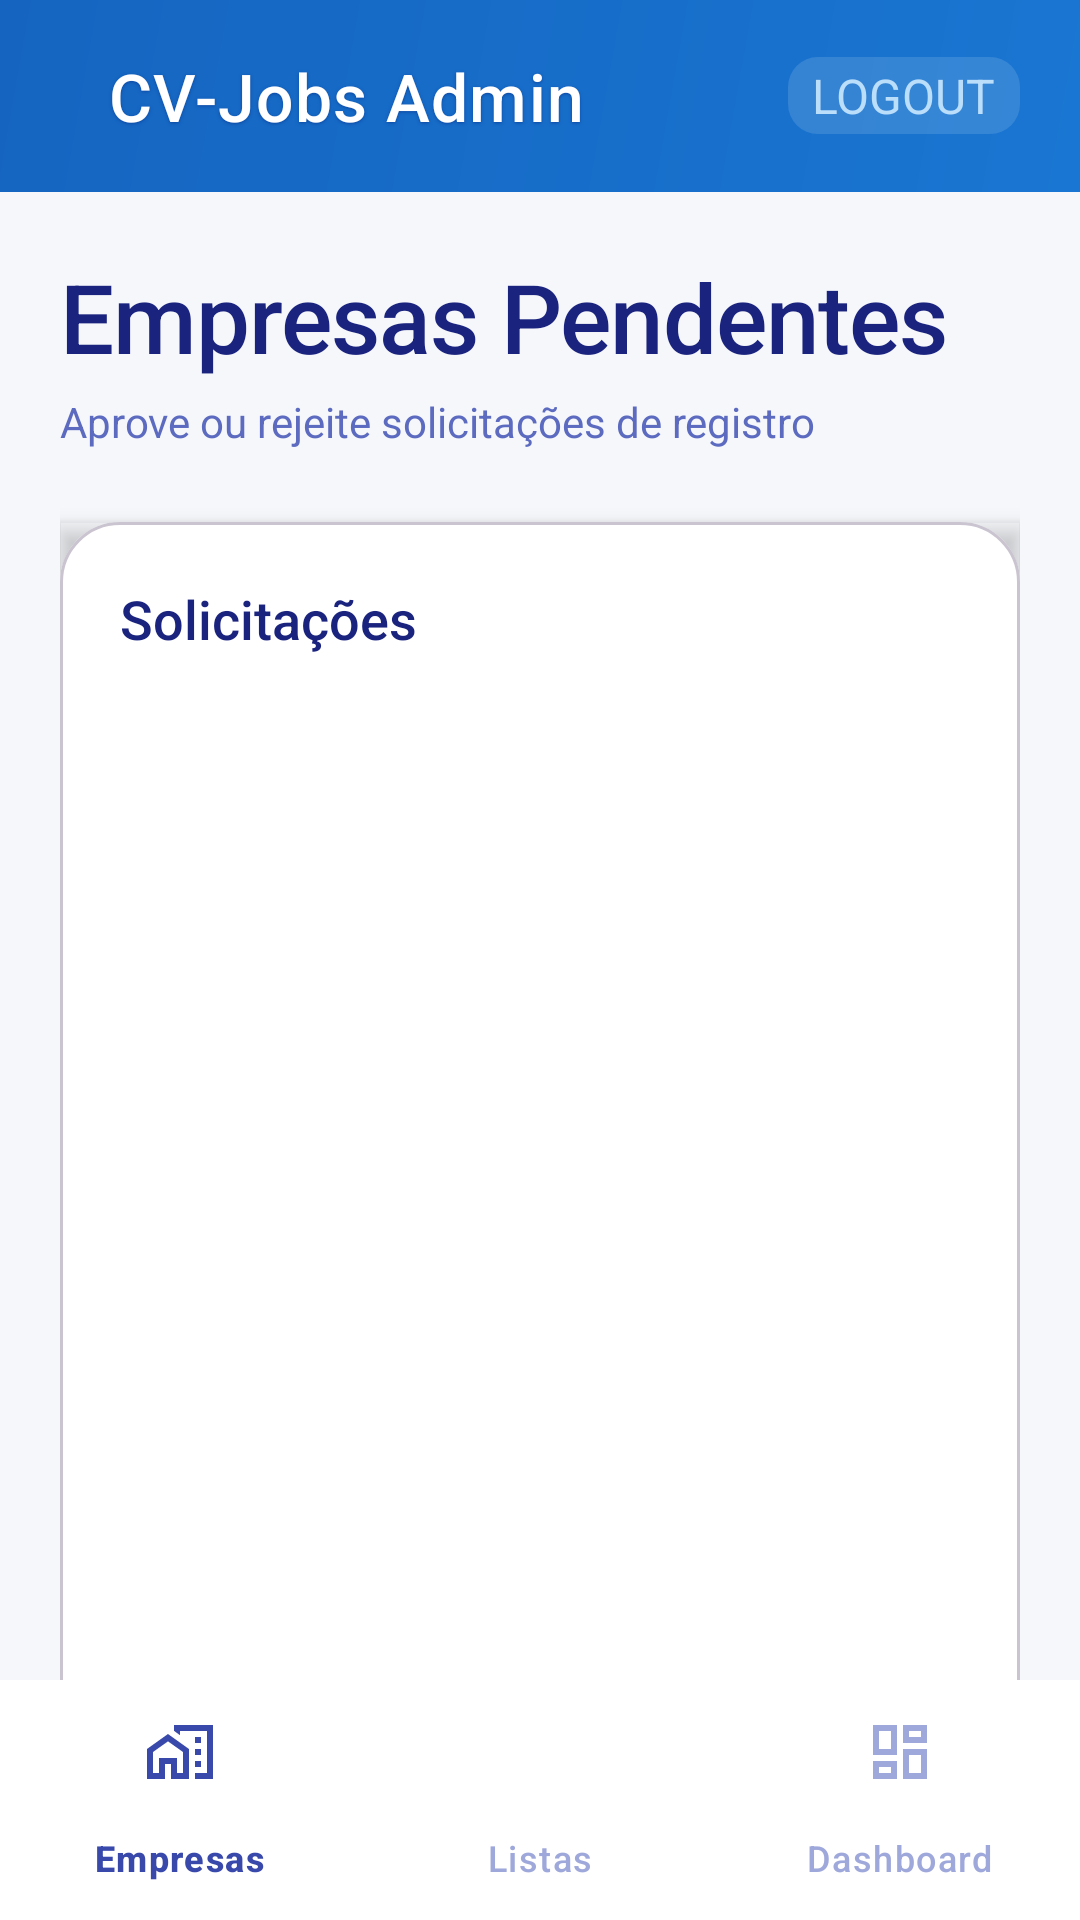

This screen was rendered from an Android layout file. Write that file and the resources it references.
<!-- AndroidManifest.xml: application theme Theme.UnicvJobs -->
<!-- res/layout/activity_main.xml -->
<?xml version="1.0" encoding="utf-8"?>
<LinearLayout xmlns:android="http://schemas.android.com/apk/res/android"
    xmlns:app="http://schemas.android.com/apk/res-auto"
    xmlns:tools="http://schemas.android.com/tools"
    android:id="@+id/main"
    android:layout_width="match_parent"
    android:layout_height="match_parent"
    android:orientation="vertical"
    android:background="#F5F7FA"
    android:fitsSystemWindows="true"
    tools:context=".admin.MainActivity">

    <com.google.android.material.appbar.MaterialToolbar
        android:layout_width="match_parent"
        android:layout_height="?attr/actionBarSize"
        android:background="@drawable/toolbar_gradient"
        android:elevation="8dp"
        app:titleTextColor="#FFFFFF">

        <LinearLayout
            android:layout_width="match_parent"
            android:layout_height="match_parent"
            android:orientation="horizontal"
            android:gravity="center_vertical"
            android:paddingStart="20dp"
            android:paddingEnd="20dp">

            <TextView
                android:layout_width="0dp"
                android:layout_height="wrap_content"
                android:layout_weight="1"
                android:text="CV-Jobs Admin"
                android:textSize="22sp"
                android:textColor="#FFFFFF"
                android:fontFamily="sans-serif-medium"
                android:letterSpacing="0.02"
                android:shadowColor="#0D47A1"
                android:shadowDx="0"
                android:shadowDy="1"
                android:shadowRadius="2"/>

            <TextView
                android:id="@+id/logout"
                android:layout_width="wrap_content"
                android:layout_height="wrap_content"
                android:text="LOGOUT"
                android:textSize="16sp"
                android:textColor="#BBDEFB"
                android:fontFamily="sans-serif"
                android:background="@drawable/count_badge"
                android:paddingHorizontal="8dp"
                android:paddingVertical="2dp"/>

        </LinearLayout>

    </com.google.android.material.appbar.MaterialToolbar>

    <androidx.core.widget.NestedScrollView
        android:layout_width="match_parent"
        android:layout_height="0dp"
        android:layout_weight="1"
        android:clipToPadding="false"
        android:paddingStart="20dp"
        android:paddingEnd="20dp"
        android:paddingTop="20dp"
        android:paddingBottom="80dp">

        <LinearLayout
            android:layout_width="match_parent"
            android:layout_height="wrap_content"
            android:orientation="vertical">

            <LinearLayout
                android:layout_width="match_parent"
                android:layout_height="wrap_content"
                android:orientation="vertical"
                android:layout_marginBottom="24dp">

                <TextView
                    android:layout_width="match_parent"
                    android:layout_height="wrap_content"
                    android:text="Empresas Pendentes"
                    android:textSize="32sp"
                    android:textColor="#1A237E"
                    android:fontFamily="sans-serif-medium"
                    android:letterSpacing="-0.01"
                    android:lineHeight="38sp"/>

                <TextView
                    android:layout_width="match_parent"
                    android:layout_height="wrap_content"
                    android:text="Aprove ou rejeite solicitações de registro"
                    android:textSize="14sp"
                    android:textColor="#5C6BC0"
                    android:layout_marginTop="4dp"/>

            </LinearLayout>

            <com.google.android.material.card.MaterialCardView
                android:id="@+id/list_card"
                android:layout_width="match_parent"
                android:layout_height="wrap_content"
                app:cardCornerRadius="20dp"
                app:cardElevation="4dp"
                app:cardBackgroundColor="#FFFFFF"
                android:outlineProvider="bounds">

                <LinearLayout
                    android:layout_width="match_parent"
                    android:layout_height="match_parent"
                    android:orientation="vertical"
                    android:padding="20dp">

                    <LinearLayout
                        android:layout_width="match_parent"
                        android:layout_height="wrap_content"
                        android:layout_marginBottom="16dp"
                        android:gravity="center_vertical"
                        android:orientation="horizontal">

                        <TextView
                            android:layout_width="0dp"
                            android:layout_height="wrap_content"
                            android:layout_weight="1"
                            android:fontFamily="sans-serif-medium"
                            android:text="Solicitações"
                            android:textColor="#1A237E"
                            android:textSize="18sp" />

                    </LinearLayout>

                    <LinearLayout
                        android:id="@+id/emptyStateView"
                        android:layout_width="match_parent"
                        android:layout_height="wrap_content"
                        android:gravity="center"
                        android:orientation="vertical"
                        android:padding="40dp"
                        android:visibility="gone">

                        <com.google.android.material.card.MaterialCardView
                            android:layout_width="80dp"
                            android:layout_height="80dp"
                            android:layout_marginBottom="16dp"
                            app:cardBackgroundColor="#FFF3E0"
                            app:cardCornerRadius="40dp"
                            app:cardElevation="2dp">

                            <ImageView
                                android:layout_width="match_parent"
                                android:layout_height="match_parent"
                                android:padding="20dp"
                                android:src="@drawable/company"
                                android:tint="#FF9800" />

                        </com.google.android.material.card.MaterialCardView>

                        <TextView
                            android:layout_width="wrap_content"
                            android:layout_height="wrap_content"
                            android:layout_marginBottom="8dp"
                            android:fontFamily="sans-serif-medium"
                            android:text="Nenhuma empresa pendente"
                            android:textColor="#FF9800"
                            android:textSize="16sp" />

                        <TextView
                            android:layout_width="wrap_content"
                            android:layout_height="wrap_content"
                            android:maxWidth="200dp"
                            android:text="Todas as solicitações foram processadas"
                            android:textAlignment="center"
                            android:textColor="#FFB74D"
                            android:textSize="14sp" />

                    </LinearLayout>

                    <ListView
                        android:id="@+id/listaEmpresaPendente"
                        android:layout_width="match_parent"
                        android:layout_height="366dp"
                        android:divider="@null"
                        android:dividerHeight="0dp"
                        android:isScrollContainer="false"
                        android:nestedScrollingEnabled="true"
                        android:padding="4dp" />

                </LinearLayout>

            </com.google.android.material.card.MaterialCardView>


        </LinearLayout>

    </androidx.core.widget.NestedScrollView>

    <com.google.android.material.bottomnavigation.BottomNavigationView
        android:id="@+id/nav_bar_admin"
        android:layout_width="match_parent"
        android:layout_height="wrap_content"
        android:background="#FFFFFF"
        android:elevation="12dp"
        app:menu="@menu/admin_nav_bar"
        app:labelVisibilityMode="labeled"
        app:itemHorizontalTranslationEnabled="false"
        app:itemIconTint="@drawable/statelist_nav"
        app:itemTextColor="@drawable/statelist_nav"/>

</LinearLayout>
<!-- resources referenced by this layout -->
<resources>
  <!-- drawable count_badge (drawable) -->
  <shape xmlns:android="http://schemas.android.com/apk/res/android">
      <solid android:color="#20FFFFFF"/>
      <corners android:radius="10dp"/>
  </shape>
  <!-- drawable statelist_nav (drawable) -->
  <?xml version="1.0" encoding="utf-8"?>
  <selector xmlns:android="http://schemas.android.com/apk/res/android">
      <item android:color="@color/nav_selected" android:state_checked="true"/>
      <item android:color="@color/nav_unselected" android:state_checked="false"/>
  </selector>
  <!-- drawable toolbar_gradient (drawable) -->
  <shape xmlns:android="http://schemas.android.com/apk/res/android">
      <gradient
          android:startColor="#1976D2"
          android:endColor="#1565C0"
          android:angle="135"/>
      <corners android:radius="0dp"/>
  </shape>
  <style name="Theme.UnicvJobs" parent="Base.Theme.UnicvJobs" />
  <color name="nav_selected">#3949AB</color>
  <color name="nav_unselected">#9FA8DA</color>
  <style name="Base.Theme.UnicvJobs" parent="Theme.Material3.DayNight.NoActionBar">
          
          
      </style>
</resources>
